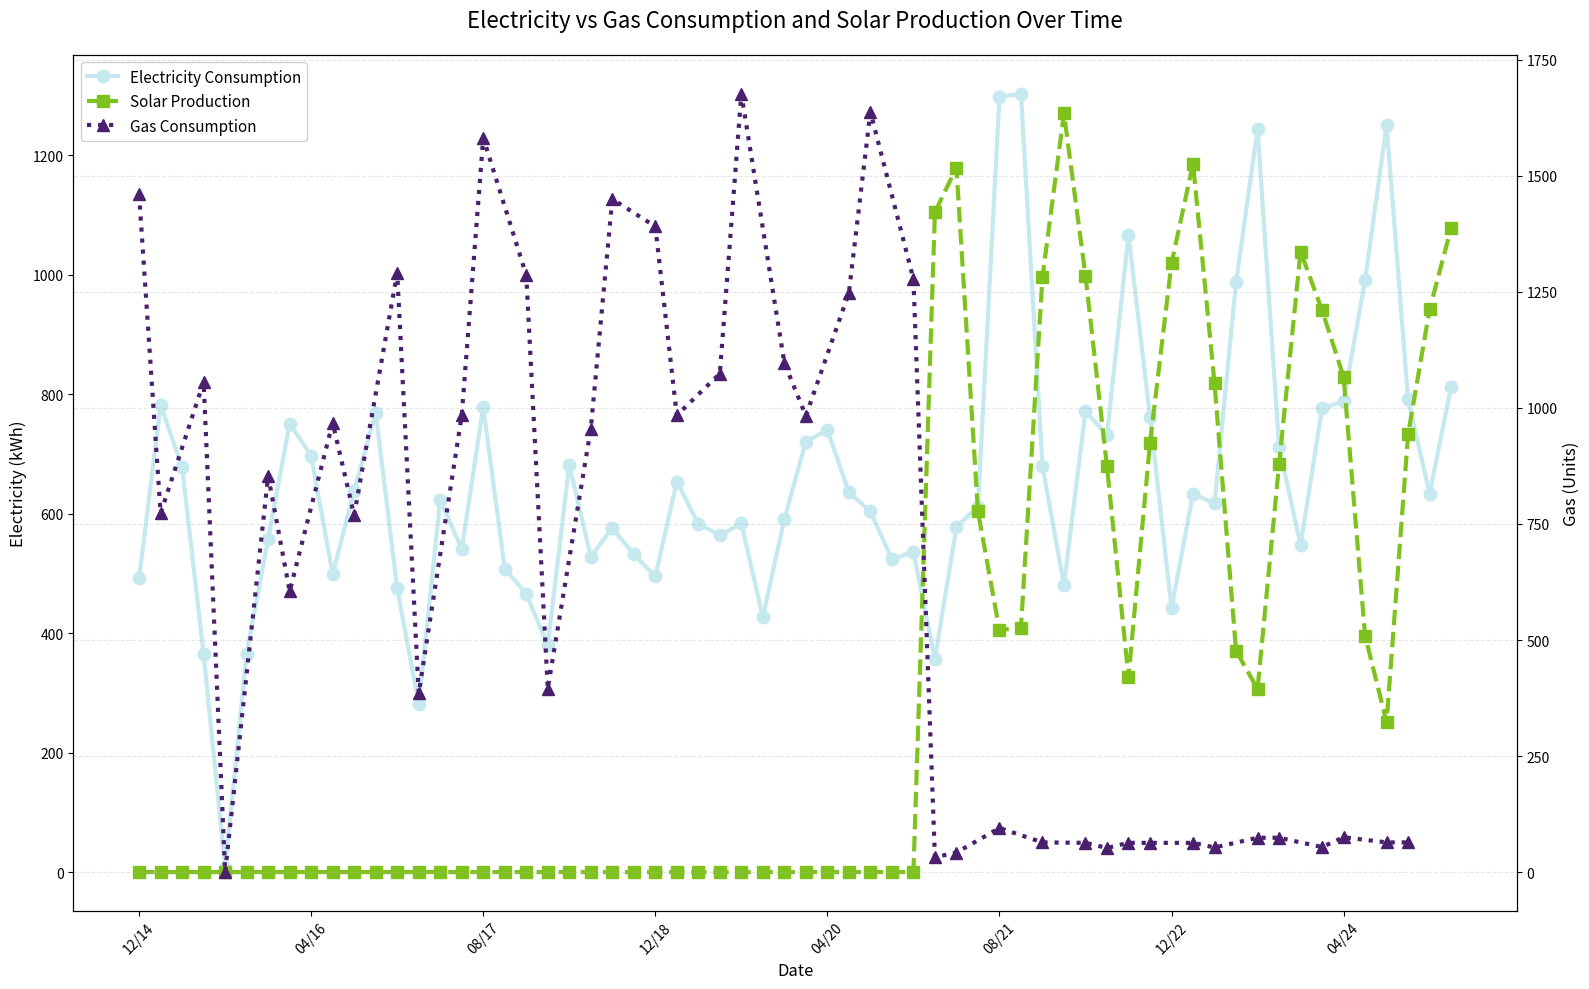

This chart was generated by the following Python code:
import pandas as pd
import matplotlib.pyplot as plt
from datetime import datetime

# Embedded electricity data from CSV file
electricity_data = [
    {"Date": "12/14", "Peak feedin": 0, "Offpeak feedin": 0, "consumption": 492},
    {"Date": "02/15", "Peak feedin": 0, "Offpeak feedin": 0, "consumption": 782},
    {"Date": "04/15", "Peak feedin": 0, "Offpeak feedin": 0, "consumption": 678},
    {"Date": "06/15", "Peak feedin": 0, "Offpeak feedin": 0, "consumption": 365},
    {"Date": "08/15", "Peak feedin": 0, "Offpeak feedin": 0, "consumption": 7},
    {"Date": "10/15", "Peak feedin": 0, "Offpeak feedin": 0, "consumption": 366},
    {"Date": "12/15", "Peak feedin": 0, "Offpeak feedin": 0, "consumption": 558},
    {"Date": "02/16", "Peak feedin": 0, "Offpeak feedin": 0, "consumption": 751},
    {"Date": "04/16", "Peak feedin": 0, "Offpeak feedin": 0, "consumption": 697},
    {"Date": "06/16", "Peak feedin": 0, "Offpeak feedin": 0, "consumption": 499},
    {"Date": "08/16", "Peak feedin": 0, "Offpeak feedin": 0, "consumption": 639},
    {"Date": "10/16", "Peak feedin": 0, "Offpeak feedin": 0, "consumption": 769},
    {"Date": "12/16", "Peak feedin": 0, "Offpeak feedin": 0, "consumption": 475},
    {"Date": "02/17", "Peak feedin": 0, "Offpeak feedin": 0, "consumption": 281},
    {"Date": "04/17", "Peak feedin": 0, "Offpeak feedin": 0, "consumption": 623},
    {"Date": "06/17", "Peak feedin": 0, "Offpeak feedin": 0, "consumption": 541},
    {"Date": "08/17", "Peak feedin": 0, "Offpeak feedin": 0, "consumption": 779},
    {"Date": "10/17", "Peak feedin": 0, "Offpeak feedin": 0, "consumption": 508},
    {"Date": "12/17", "Peak feedin": 0, "Offpeak feedin": 0, "consumption": 466},
    {"Date": "02/18", "Peak feedin": 0, "Offpeak feedin": 0, "consumption": 380},
    {"Date": "04/18", "Peak feedin": 0, "Offpeak feedin": 0, "consumption": 682},
    {"Date": "06/18", "Peak feedin": 0, "Offpeak feedin": 0, "consumption": 528},
    {"Date": "08/18", "Peak feedin": 0, "Offpeak feedin": 0, "consumption": 576},
    {"Date": "10/18", "Peak feedin": 0, "Offpeak feedin": 0, "consumption": 532},
    {"Date": "12/18", "Peak feedin": 0, "Offpeak feedin": 0, "consumption": 495},
    {"Date": "02/19", "Peak feedin": 0, "Offpeak feedin": 0, "consumption": 654},
    {"Date": "04/19", "Peak feedin": 0, "Offpeak feedin": 0, "consumption": 583},
    {"Date": "06/19", "Peak feedin": 0, "Offpeak feedin": 0, "consumption": 564},
    {"Date": "08/19", "Peak feedin": 0, "Offpeak feedin": 0, "consumption": 584},
    {"Date": "10/19", "Peak feedin": 0, "Offpeak feedin": 0, "consumption": 427},
    {"Date": "12/19", "Peak feedin": 0, "Offpeak feedin": 0, "consumption": 591},
    {"Date": "02/20", "Peak feedin": 0, "Offpeak feedin": 0, "consumption": 721},
    {"Date": "04/20", "Peak feedin": 0, "Offpeak feedin": 0, "consumption": 740},
    {"Date": "06/20", "Peak feedin": 0, "Offpeak feedin": 0, "consumption": 636},
    {"Date": "08/20", "Peak feedin": 0, "Offpeak feedin": 0, "consumption": 604},
    {"Date": "10/20", "Peak feedin": 0, "Offpeak feedin": 0, "consumption": 524},
    {"Date": "12/20", "Peak feedin": 0, "Offpeak feedin": 0, "consumption": 536},
    {"Date": "02/21", "Peak feedin": 149.76, "Offpeak feedin": 955.17, "consumption": 357.04},
    {"Date": "04/21", "Peak feedin": 150.91, "Offpeak feedin": 1028.95, "consumption": 577.76},
    {"Date": "06/21", "Peak feedin": 37.9, "Offpeak feedin": 566.19, "consumption": 612.16},
    {"Date": "08/21", "Peak feedin": 35.5, "Offpeak feedin": 369.7, "consumption": 1298.17},
    {"Date": "09/21", "Peak feedin": 34.7, "Offpeak feedin": 374.87, "consumption": 1303.47},
    {"Date": "10/21", "Peak feedin": 105.27, "Offpeak feedin": 890.92, "consumption": 679.84},
    {"Date": "12/21", "Peak feedin": 141.06, "Offpeak feedin": 1129.43, "consumption": 480.89},
    {"Date": "02/22", "Peak feedin": 115.01, "Offpeak feedin": 883.83, "consumption": 771.63},
    {"Date": "04/22", "Peak feedin": 50.98, "Offpeak feedin": 628.25, "consumption": 731.73},
    {"Date": "08/22", "Peak feedin": 18.7, "Offpeak feedin": 307.94, "consumption": 1066.89},
    {"Date": "10/22", "Peak feedin": 55.69, "Offpeak feedin": 663.01, "consumption": 762.82},
    {"Date": "12/22", "Peak feedin": 97.67, "Offpeak feedin": 921.53, "consumption": 442.21},
    {"Date": "02/23", "Peak feedin": 129.24, "Offpeak feedin": 1057.19, "consumption": 633.55},
    {"Date": "04/23", "Peak feedin": 66.84, "Offpeak feedin": 751.9, "consumption": 617.33},
    {"Date": "06/23", "Peak feedin": 15.09, "Offpeak feedin": 355.58, "consumption": 987.48},
    {"Date": "08/23", "Peak feedin": 14.06, "Offpeak feedin": 292.6, "consumption": 1244.14},
    {"Date": "10/23", "Peak feedin": 47.4, "Offpeak feedin": 635.17, "consumption": 712.65},
    {"Date": "12/23", "Peak feedin": 86.57, "Offpeak feedin": 952.45, "consumption": 547.53},
    {"Date": "02/24", "Peak feedin": 84.84, "Offpeak feedin": 855.87, "consumption": 776.42},
    {"Date": "04/24", "Peak feedin": 61.15, "Offpeak feedin": 768.32, "consumption": 788.48},
    {"Date": "06/24", "Peak feedin": 15.6, "Offpeak feedin": 380.31, "consumption": 991.43},
    {"Date": "08/24", "Peak feedin": 13.1, "Offpeak feedin": 238.06, "consumption": 1251.0},
    {"Date": "10/24", "Peak feedin": 50.3, "Offpeak feedin": 682.93, "consumption": 791.48},
    {"Date": "12/24", "Peak feedin": 83.96, "Offpeak feedin": 858.64, "consumption": 633.5},
    {"Date": "02/25", "Peak feedin": 148.27, "Offpeak feedin": 930.17, "consumption": 812.7}
]

# Embedded gas data from CSV file
gas_data = [
    {"Date": "12/14", "Units": 1460},
    {"Date": "03/15", "Units": 773},
    {"Date": "06/15", "Units": 1056},
    {"Date": "09/15", "Units": 0},
    {"Date": "12/15", "Units": 854},
    {"Date": "03/16", "Units": 605},
    {"Date": "06/16", "Units": 968},
    {"Date": "09/16", "Units": 769},
    {"Date": "12/16", "Units": 1291},
    {"Date": "03/17", "Units": 385},
    {"Date": "06/17", "Units": 984},
    {"Date": "09/17", "Units": 1582},
    {"Date": "12/17", "Units": 1286},
    {"Date": "03/18", "Units": 395},
    {"Date": "06/18", "Units": 955},
    {"Date": "09/18", "Units": 1450},
    {"Date": "12/18", "Units": 1391},
    {"Date": "03/19", "Units": 984},
    {"Date": "06/19", "Units": 1074},
    {"Date": "09/19", "Units": 1677},
    {"Date": "12/19", "Units": 1097},
    {"Date": "03/20", "Units": 983},
    {"Date": "06/20", "Units": 1248},
    {"Date": "09/20", "Units": 1638},
    {"Date": "12/20", "Units": 1278},
    {"Date": "02/21", "Units": 32},
    {"Date": "05/21", "Units": 42},
    {"Date": "08/21", "Units": 95},
    {"Date": "11/21", "Units": 64},
    {"Date": "03/22", "Units": 63},
    {"Date": "05/22", "Units": 52},
    {"Date": "08/22", "Units": 63},
    {"Date": "11/22", "Units": 63},
    {"Date": "02/23", "Units": 63},
    {"Date": "05/23", "Units": 53},
    {"Date": "08/23", "Units": 74},
    {"Date": "11/23", "Units": 74},
    {"Date": "02/24", "Units": 54},
    {"Date": "05/24", "Units": 75},
    {"Date": "08/24", "Units": 64},
    {"Date": "11/24", "Units": 64}
]

# Create DataFrames from embedded data
df_elec = pd.DataFrame(electricity_data)
df_gas = pd.DataFrame(gas_data)

# Calculate total production for electricity data
df_elec['total_production'] = df_elec['Peak feedin'] + df_elec['Offpeak feedin']
df_elec['date_index'] = range(len(df_elec))

# Create a mapping function to align gas data with electricity data timeline
def find_matching_elec_index(gas_date):
    """Find the closest electricity data index for a given gas date"""
    # Simple matching based on date strings - could be improved with proper date parsing
    for i, elec_date in enumerate(df_elec['Date']):
        if gas_date == elec_date:
            return i
    # If no exact match, find closest
    gas_parts = gas_date.split('/')
    gas_month, gas_year = int(gas_parts[0]), int(gas_parts[1])

    best_match = 0
    min_diff = float('inf')

    for i, elec_date in enumerate(df_elec['Date']):
        elec_parts = elec_date.split('/')
        elec_month, elec_year = int(elec_parts[0]), int(elec_parts[1])

        year_diff = abs(gas_year - elec_year)
        month_diff = abs(gas_month - elec_month)
        total_diff = year_diff * 12 + month_diff

        if total_diff < min_diff:
            min_diff = total_diff
            best_match = i

    return best_match

# Add corresponding electricity index to gas data
df_gas['elec_index'] = df_gas['Date'].apply(find_matching_elec_index)

# Create the plot with dual y-axes
fig, ax1 = plt.subplots(figsize=(16, 10))

# Plot electricity data on the primary (left) y-axis
line1 = ax1.plot(df_elec['date_index'], df_elec['consumption'],
                 linestyle='-',
                 marker='o', linewidth=3, markersize=9,
                 #color='#E74C3C', markerfacecolor='#E74C3C',
                 color='#C5E9EF', markerfacecolor='#C5E9EF',
                 label='Electricity Consumption', alpha=1)

line2 = ax1.plot(df_elec['date_index'], df_elec['total_production'],
                 linestyle='--',
                 marker='s', linewidth=3, markersize=9,
                 #color='#27AE60', markerfacecolor='#27AE60',
                 color='#80C21D', markerfacecolor='#80C21D',
                 label='Solar Production', alpha=1)

# Customize the primary y-axis (electricity)
ax1.set_xlabel('Date', fontsize=12, fontweight='normal')
ax1.set_ylabel('Electricity (kWh)', fontsize=12, fontweight='normal', color='black')
ax1.tick_params(axis='y', labelcolor='black')

# Create secondary y-axis for gas data
ax2 = ax1.twinx()

# Plot gas data on the secondary (right) y-axis
line3 = ax2.plot(df_gas['elec_index'], df_gas['Units'],
                 linestyle=':',
                 marker='^', linewidth=3, markersize=9,
                 #color='#2E86AB', markerfacecolor='#2E86AB',
                 color='#491F6E', markerfacecolor='#491F6E',
                 label='Gas Consumption', alpha=1)

# Customize the secondary y-axis (gas)
ax2.set_ylabel('Gas (Units)', fontsize=12, fontweight='normal', color='black')
ax2.tick_params(axis='y', labelcolor='black')

# Set x-axis ticks to show every 8th date for better readability
tick_positions = range(0, len(df_elec), 8)
tick_labels = [df_elec.iloc[i]['Date'] for i in tick_positions]
ax1.set_xticks(tick_positions)
ax1.set_xticklabels(tick_labels, rotation=45)

# Set title
plt.title('Electricity vs Gas Consumption and Solar Production Over Time',
          fontsize=16, fontweight='normal', pad=20)

# Combine legends from both axes
lines1, labels1 = ax1.get_legend_handles_labels()
lines2, labels2 = ax2.get_legend_handles_labels()
ax1.legend(lines1 + lines2, labels1 + labels2, loc='upper left', fontsize=11, framealpha=0.9)

# Add grid for better readability
plt.grid(True, alpha=0.3, linestyle='--')

# Add some styling
plt.tight_layout()


# Show the plot
plt.show()
#plt.savefig('electricity_consumption.png', dpi=300, bbox_inches='tight')